Photos from the image-classification dataset "modules" in the GitHub repository BatsResearch/taglets. Its 3 classes are: airplane, cat, dog.

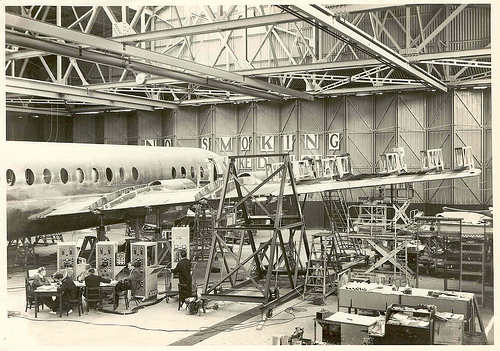
Label: airplane

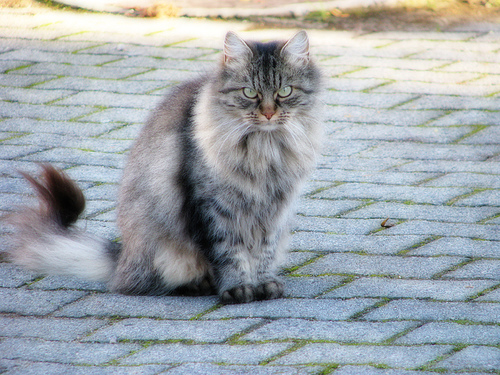
Label: cat

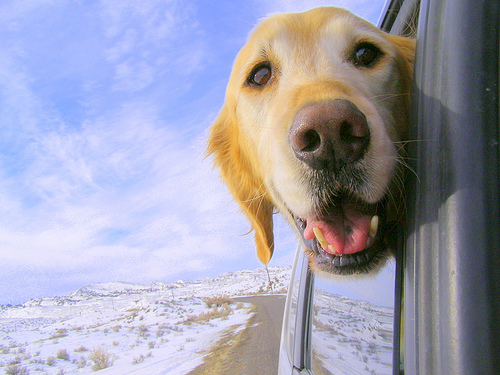
Label: dog

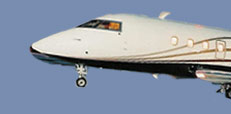
Label: airplane

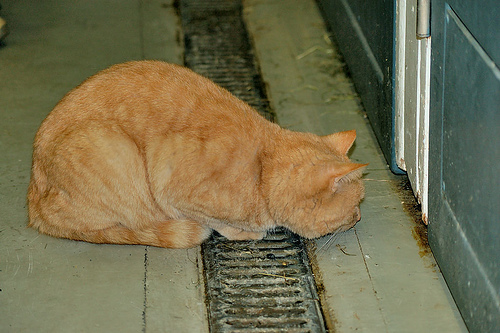
Label: cat

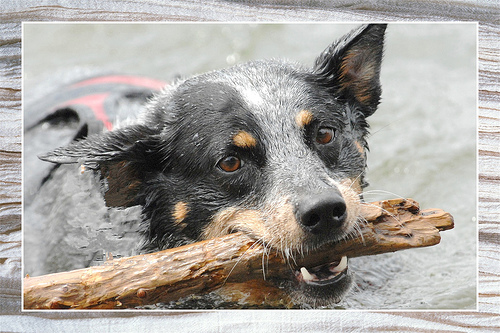
Label: dog
